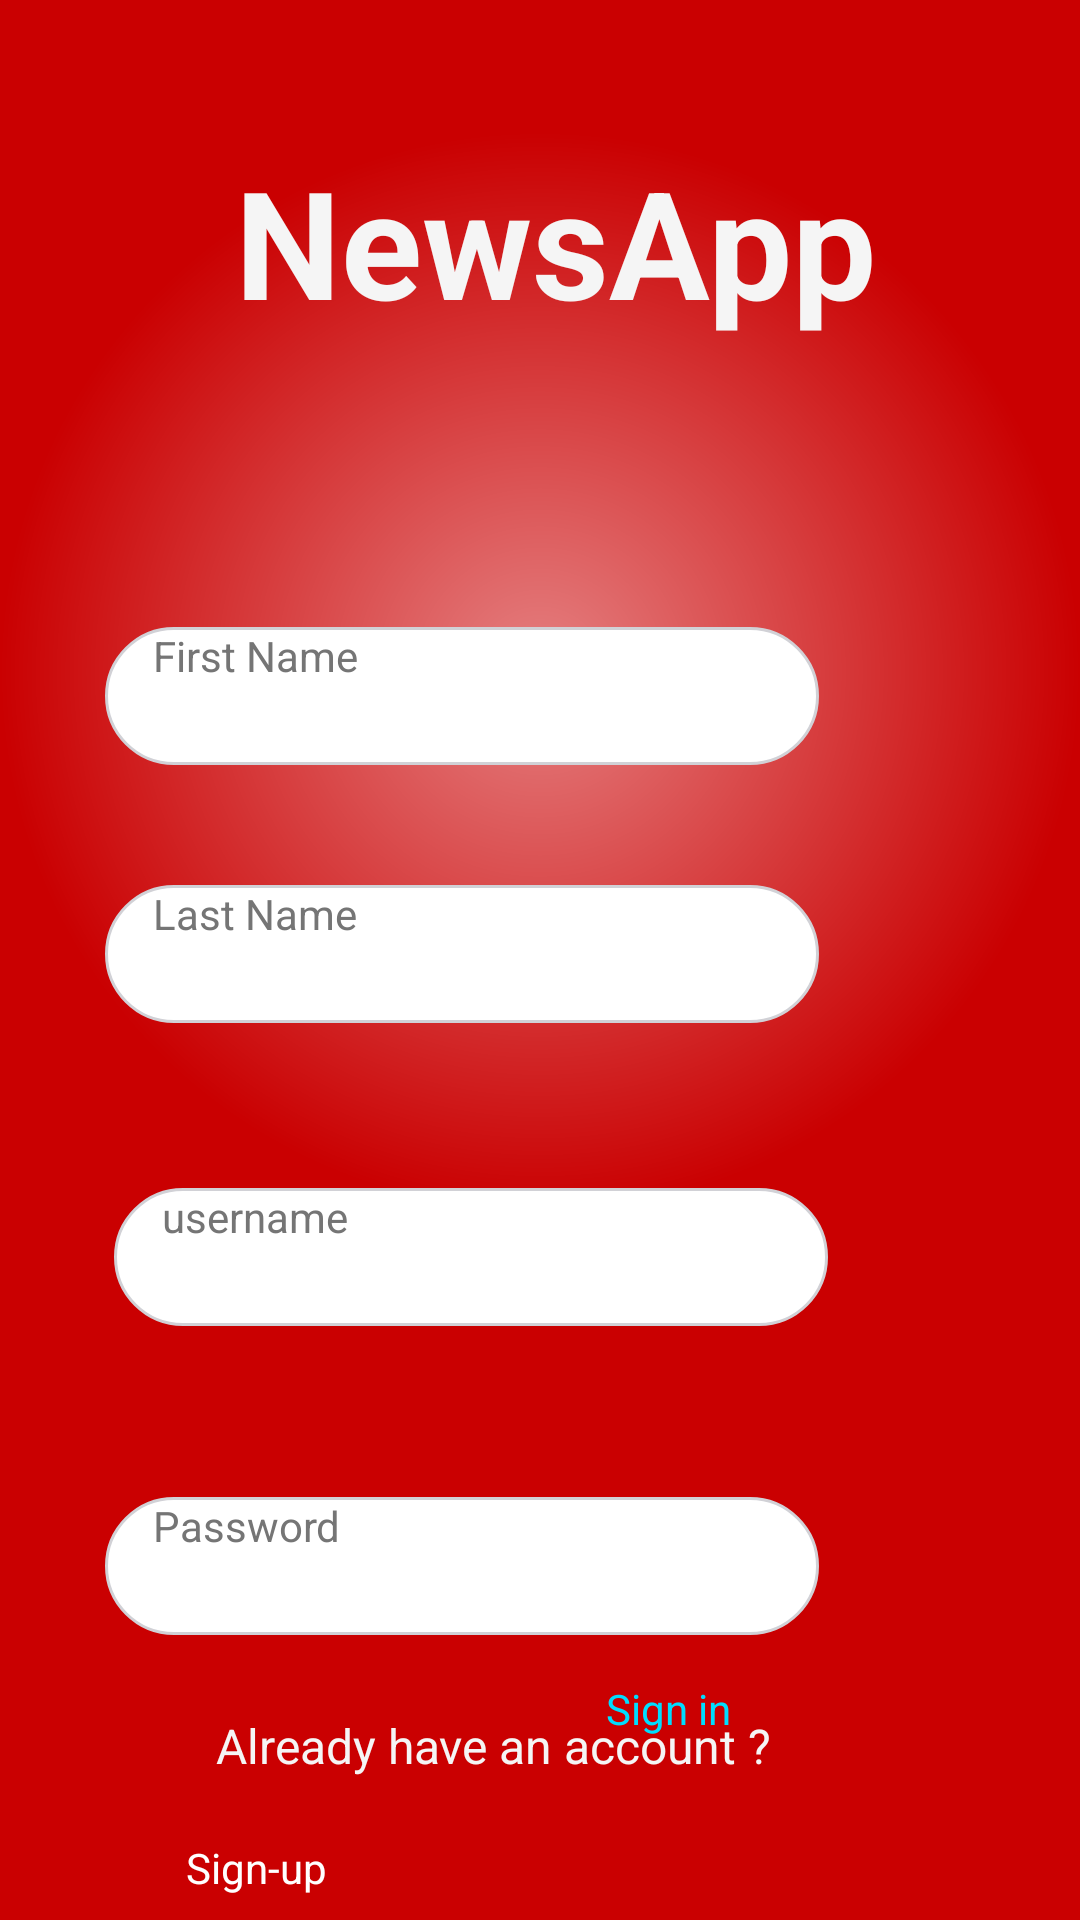

This screen was rendered from an Android layout file. Write that file and the resources it references.
<!-- AndroidManifest.xml: application theme Theme.NewsAPI -->
<!-- res/layout/fragment_signup.xml -->
<?xml version="1.0" encoding="utf-8"?>
<androidx.constraintlayout.widget.ConstraintLayout
    xmlns:android="http://schemas.android.com/apk/res/android"
    xmlns:app="http://schemas.android.com/apk/res-auto"
    xmlns:tools="http://schemas.android.com/tools"
    android:layout_width="match_parent"
    android:layout_height="match_parent"
    android:background="@drawable/red_highlight_background"
    tools:context=".SigninFragment">

    <TextView
        android:id="@+id/SignupTextView"
        android:layout_width="224dp"
        android:layout_height="73dp"
        android:layout_marginStart="93dp"
        android:layout_marginTop="47dp"
        android:layout_marginEnd="94dp"
        android:gravity="end"
        android:text="NewsApp"
        android:textColor="@color/background"
        android:textSize="50sp"
        android:textStyle="bold"
        app:layout_constraintEnd_toEndOf="parent"
        app:layout_constraintStart_toStartOf="parent"
        app:layout_constraintTop_toTopOf="parent" />

    <EditText
        android:id="@+id/EditTextFirstNameSignup"
        android:layout_width="238dp"
        android:layout_height="46dp"
        android:layout_marginTop="89dp"
        android:layout_marginEnd="87dp"
        android:ems="10"
        android:background="@drawable/rounded_search_bg"
        android:hint="First Name"
        android:inputType="text"
        app:layout_constraintEnd_toEndOf="parent"
        app:layout_constraintTop_toBottomOf="@+id/SignupTextView" />

    <EditText
        android:id="@+id/EditTextLastNameSignup"
        android:layout_width="238dp"
        android:layout_height="46dp"
        android:layout_marginTop="40dp"
        android:layout_marginEnd="87dp"
        android:ems="10"
        android:background="@drawable/rounded_search_bg"
        android:hint="Last Name"
        android:inputType="text"
        app:layout_constraintEnd_toEndOf="parent"
        app:layout_constraintTop_toBottomOf="@+id/EditTextFirstNameSignup" />

    <EditText
        android:id="@+id/EditTextUsernameSignup"
        android:layout_width="238dp"
        android:layout_height="46dp"
        android:layout_marginTop="55dp"
        android:layout_marginEnd="84dp"
        android:ems="10"
        android:background="@drawable/rounded_search_bg"

        android:hint="username"
        android:inputType="text"
        app:layout_constraintEnd_toEndOf="parent"
        app:layout_constraintTop_toBottomOf="@+id/EditTextLastNameSignup" />

    <EditText
        android:id="@+id/EditTextPasswordSignup"
        android:layout_width="238dp"
        android:layout_height="46dp"
        android:layout_marginTop="57dp"
        android:layout_marginEnd="87dp"
        android:background="@drawable/rounded_search_bg"
        android:ems="10"
        android:hint="Password"
        android:inputType="textPassword"
        app:layout_constraintEnd_toEndOf="parent"
        app:layout_constraintTop_toBottomOf="@+id/EditTextUsernameSignup" />

    <Button
        android:id="@+id/button"
        style="@style/CustomButtonStyle"
        android:layout_width="217dp"
        android:layout_height="55dp"

        android:layout_marginStart="97dp"
        android:layout_marginTop="11dp"
        android:layout_marginEnd="97dp"
        android:text="Sign-up"
        app:layout_constraintEnd_toEndOf="parent"
        app:layout_constraintHorizontal_bias="1.0"
        app:layout_constraintStart_toStartOf="parent"
        app:layout_constraintTop_toBottomOf="@+id/buttonSignInSignup" />

    <Button
        android:id="@+id/buttonSignInSignup"
        android:layout_width="104dp"
        android:layout_height="42dp"
        android:layout_marginTop="15dp"
        android:layout_marginEnd="70dp"
        android:background="@android:color/transparent"
        android:text="Sign in"
        android:textColor="@android:color/holo_blue_bright"
        app:layout_constraintEnd_toEndOf="parent"
        app:layout_constraintTop_toBottomOf="@+id/EditTextPasswordSignup" />

    <TextView
        android:id="@+id/textViewNotRegistered"
        android:layout_width="241dp"
        android:layout_height="31dp"
        android:layout_marginStart="72dp"
        android:layout_marginTop="26dp"
        android:text="Already have an account ?"
        android:textColor="@color/background"
        android:textSize="16sp"
        app:layout_constraintStart_toStartOf="parent"
        app:layout_constraintTop_toBottomOf="@+id/EditTextPasswordSignup" />

</androidx.constraintlayout.widget.ConstraintLayout>
<!-- resources referenced by this layout -->
<resources>
  <color name="background">#F5F5F5</color>
  <!-- drawable red_highlight_background (drawable) -->
  <?xml version="1.0" encoding="utf-8"?>
  <layer-list xmlns:android="http://schemas.android.com/apk/res/android">
  
      <item>
          <shape android:shape="rectangle">
              <solid android:color="#CA0001" />
          </shape>
      </item>
  
      <item>
          <shape android:shape="rectangle">
              <gradient
                  android:type="radial"
                  android:centerX="50%"
                  android:centerY="35%"
                  android:gradientRadius="180dp"
                  android:startColor="#80FFFFFF"
              android:endColor="#00FFFFFF" />
          </shape>
      </item>
  
  </layer-list>
  <!-- drawable rounded_search_bg (drawable) -->
  <?xml version="1.0" encoding="utf-8"?>
  <shape xmlns:android="http://schemas.android.com/apk/res/android">
      <solid android:color="#FFFFFF"/> 
      <corners android:radius="25dp"/> 
      <stroke android:color="#D1D1D6" android:width="1dp"/> 
  </shape>
  <style name="CustomButtonStyle">
          <item name="android:backgroundTint">@color/material_dynamic_neutral60</item>
          <item name="android:textColor">@color/button_text</item>
          <item name="android:textAllCaps">false</item>
          <item name="android:paddingStart">16dp</item>
          <item name="android:paddingEnd">16dp</item>
          <item name="android:height">48dp</item>
      </style>
  <style name="Theme.NewsAPI" parent="Base.Theme.NewsAPI" />
  <color name="button_text">#FFFFFF</color>
  <color name="primary">#6200EE</color>
  <color name="primary_variant">#3700B3</color>
  <color name="on_primary">#FFFFFF</color>
  <color name="secondary">#03DAC6</color>
  <color name="secondary_variant">#018786</color>
  <color name="on_secondary">#000000</color>
  <color name="surface">#FFFFFF</color>
  <color name="on_surface">#000000</color>
  <color name="on_background">#000000</color>
  <style name="CustomEditTextStyle">
          <item name="android:background">@drawable/edit_text_background</item>
          <item name="android:textColor">@color/textColor</item>
          <item name="android:textColorHint">@color/hintColor</item>
          <item name="android:paddingStart">16dp</item>
          <item name="android:paddingEnd">16dp</item>
          <item name="android:height">48dp</item>
      </style>
  <style name="CustomRecyclerViewStyle">
          <item name="android:divider">@drawable/recycler_view_divider</item>
          <item name="android:dividerHeight">1dp</item>
      </style>
  <style name="CustomCardViewStyle">
          <item name="cardElevation">4dp</item>
          <item name="contentPadding">16dp</item>
          <item name="cornerRadius">8dp</item>
          <item name="cardBackgroundColor">@color/card_background</item>
      </style>
  <!-- drawable edit_text_background (drawable) -->
  <?xml version="1.0" encoding="utf-8"?>
  <shape xmlns:android="http://schemas.android.com/apk/res/android">
      <solid android:color="#FFFFFF" />
      <corners android:radius="8dp" />
      <stroke android:color="#6200EE" android:width="2dp" />
  </shape>
  <color name="textColor">#212121</color>
  <color name="hintColor">#757575</color>
  <color name="card_background">#FFFFFF</color>
</resources>
